Run: headless pygame with SDL's dummy video driver; simulated clock (each Clock.tick advances the game by its frame time, no real sleeping); random seed 0; keys injected as events and as key.get_pressed() state; no mouse input.
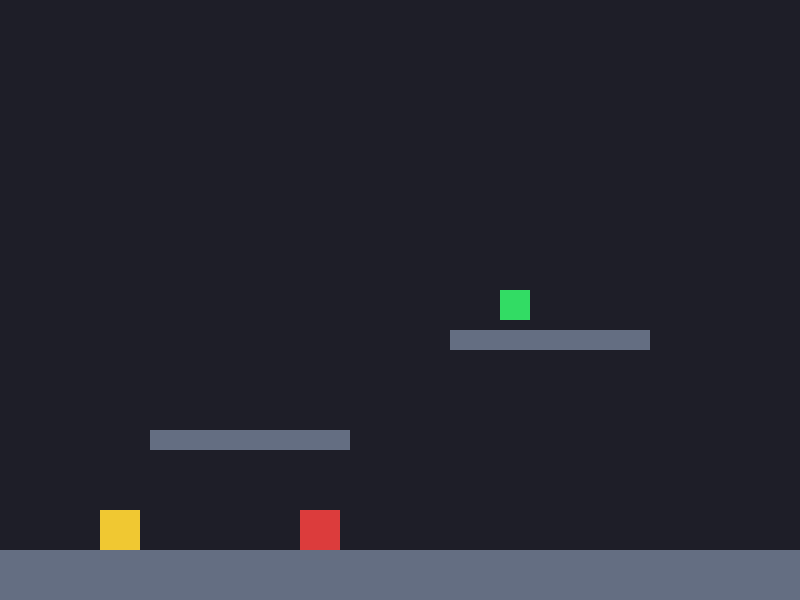
Frame 1 of 4 · flips 1–60 · no input
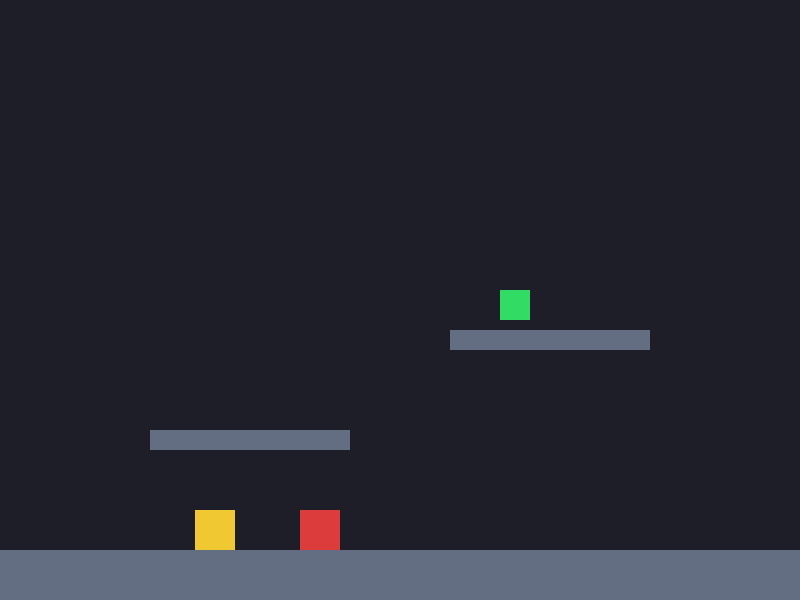
Frame 2 of 4 · flips 61–180 · tapped SPACE, RETURN · held RIGHT (→), D
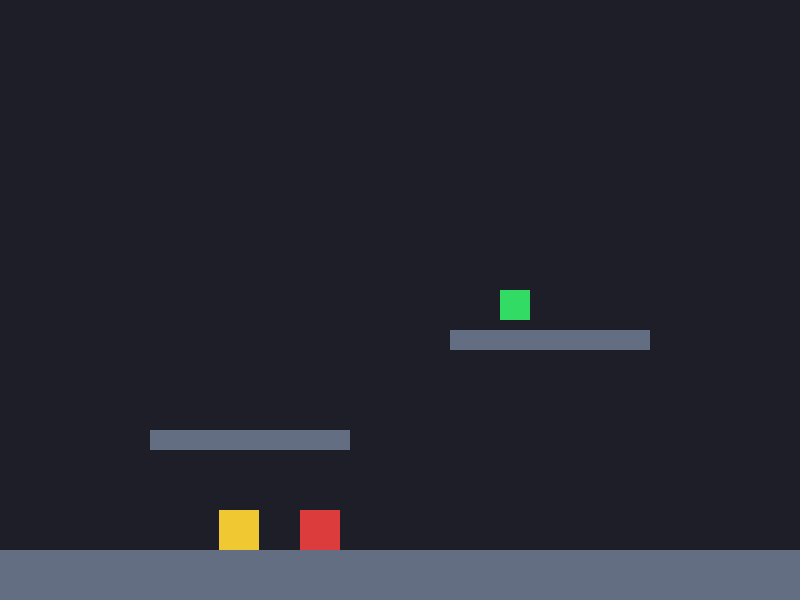
Frame 3 of 4 · flips 181–300 · held DOWN (↓), S
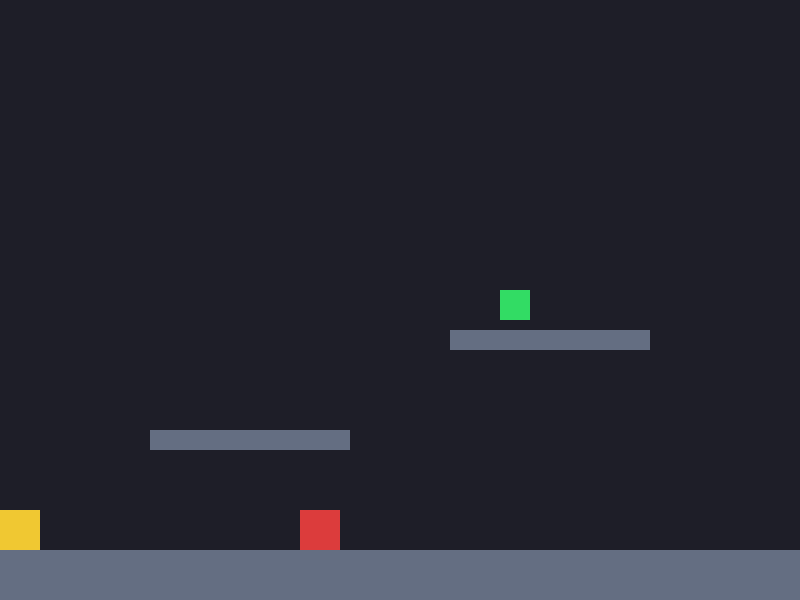
Frame 4 of 4 · flips 301–420 · held LEFT (←), A, UP (↑), W

The pygame program that drew these frames:

#importing necessary things
import pygame,sys

# Initialize Pygame modules
pygame.init()

# Screen and Window Setup
SCREEN_WIDTH = 800
SCREEN_HEIGHT = 600
screen = pygame.display.set_mode((SCREEN_WIDTH, SCREEN_HEIGHT))
pygame.display.set_caption("Puzzled - Prototype") #name of game for now ont he top bar thing

# Colors (RGB format)
BG_COLOR = (30, 30, 40)          # Dark testing facility background
PLAYER_COLOR = (240, 200, 50)    # Crow yellow color
PLATFORM_COLOR = (100, 110, 130) # Metallic platform color
CAT_COLOR = (220, 60, 60)        # Killer cat hazard color (Red/Dangerous)

current_level = 1
platforms = []
boxes = []
cats = []
foods = []

# Player Variables 
player_x = 100
player_y = 400
player_width = 40
player_height = 40
player_vel_x = 0
player_vel_y = 0
player_speed = 5
player_jump_force = -12
gravity = 0.5
friction = 0.85  
is_jumping = False

# Clock to control frame rate (FPS)
clock = pygame.time.Clock()
FPS = 60



class Platform:
    def __init__(self, x, y, width, height, color = PLATFORM_COLOR):
        self.rect = pygame.Rect(x, y, width, height)
        self. color = color

    def draw(self, surface):
        pygame.draw.rect(surface, self.color, self.rect)

class Cat(Platform):
    def __init__ (self, x, y, width, height):
        super().__init__(x, y, width, height, color = CAT_COLOR)

class Food(Platform):
    def __init__(self, x, y, width=30, height=30):
        super().__init__(x, y, width, height, color=(50, 220, 100))

class Box(Platform):
    def __init__(self, x, y, width=40, height=40):
        super().__init__(x, y, width, height, color=(160, 100, 50))
        self.vel_y = 0




def load_level(level_num):
    global current_level, platforms,boxes, cats, foods, player_x, player_y
    current_level = level_num
    
    if level_num == 1:
        platforms = [
            Platform(0, 550, 800, 50),   # Ground floor
            Platform(150, 430, 200, 20), # Platform 1
            Platform(450, 330, 200, 20), # Platform 2
        ]
        cats = [Cat(300, 510, 40, 40)]
        foods = [Food(500, 290)]
        boxes = []
        player_x, player_y = 100, 400
        
    elif level_num == 2:
        platforms = [
            Platform(0, 550, 800, 50),   # Ground floor
            Platform(200, 400, 150, 20), # Level 2 Platform A
            Platform(500, 280, 150, 20), # Level 2 Platform B
        ]
        cats = [Cat(250, 510, 40, 40), Cat(550, 240, 40, 40)]
        foods = [Food(570, 240)] 
        boxes = [Box(300, 500)]
        player_x, player_y = 250, 400
        
# Call Level 1 to start the game
load_level(1)

# Main Game Loop
running = True
while running:
    # jumping and quitting the game
    for event in pygame.event.get():
        if event.type == pygame.QUIT:
            running = False
        elif event.type == pygame.KEYDOWN:
            if event.key == pygame.K_SPACE and not is_jumping:
                player_vel_y = player_jump_force
                is_jumping = True
    # movement 
    keys = pygame.key.get_pressed()
    if keys[pygame.K_a] or keys[pygame.K_LEFT]:
        player_vel_x = -player_speed
    if keys[pygame.K_d] or keys[pygame.K_RIGHT]:
        player_vel_x = player_speed

    #friction
    player_vel_x *= friction
    #gravity
    player_vel_y += gravity
    player_y += player_vel_y

# Create a temporary (recreated every frame) hitbox for player collision checking (Y-axis)
    player_rect = pygame.Rect(player_x, player_y, player_width, player_height)
    #vertical collision
    for p in platforms:
        if player_rect.colliderect(p.rect):
            if player_vel_y > 0:  # Falling down onto a platform
                player_y = p.rect.top - player_height
                player_vel_y = 0
                is_jumping = False
            elif player_vel_y < 0:  # Hitting ceiling from below
                player_y = p.rect.bottom
                player_vel_y = 0

   # horizontal movement and screen bounds
    player_x += player_vel_x

    if player_x < 0:
        player_x = 0
    elif player_x > SCREEN_WIDTH - player_width:
        player_x = SCREEN_WIDTH - player_width

    # Recreate hitbox for horizontal wall checks
    player_rect = pygame.Rect(player_x, player_y, player_width, player_height)

    for p in platforms:
        if player_rect.colliderect(p.rect):
            if player_vel_x > 0:  # Moving right into a platform wall
                player_x = p.rect.left - player_width
            elif player_vel_x < 0:  # Moving left into a platform wall
                player_x = p.rect.right

    for b in boxes:
        # Apply gravity to the box so it falls to the ground
        b.vel_y += gravity
        b.rect.y += b.vel_y

        # Box vertical collision with platforms
        for p in platforms:
            if b.rect.colliderect(p.rect):
                if b.vel_y > 0:
                    b.rect.bottom = p.rect.top
                    b.vel_y = 0
    # Push box horizontally when player walks into it
            if player_rect.colliderect(b.rect):
                if player_vel_x > 0:  # Pushing right
                    b.rect.x += player_vel_x
                    player_x = b.rect.left - player_width
                elif player_vel_x < 0:  # Pushing left
                    b.rect.x += player_vel_x
                    player_x = b.rect.right

    # Update hitbox again after wall collision
    player_rect = pygame.Rect(player_x, player_y, player_width, player_height)

    #collision of cat vertical or horizontal
    for c in cats:
        if player_rect.colliderect(c.rect):
            # If you touch killer cats, reset position
            load_level(current_level)
            player_vel_y = 0

    for f in foods[:]:
        if player_rect.colliderect(f.rect):
            foods.remove(f)
            # This automatically loads the next level
            load_level(current_level + 1)



# Screen Refresh
    screen.fill(BG_COLOR)

    # Draw Platforms and Cats
    for p in platforms:
        p.draw(screen)
    for c in cats:
        c.draw(screen)
    for f in foods:
        f.draw(screen)
    for b in boxes:
        b.draw(screen)

    # Draw the player (Yellow Crow block)
    pygame.draw.rect(screen, PLAYER_COLOR, (player_x, player_y, player_width, player_height))

    # Refresh display
    pygame.display.flip()
    clock.tick(FPS)

pygame.quit()
sys.exit()
    
    
